Run: headless pygame with SDL's dummy video driver; simulated clock (each Clock.tick advances the game by its frame time, no real sleeping); random seed 0; keys injected as events and as key.get_pressed() state; no mouse input.
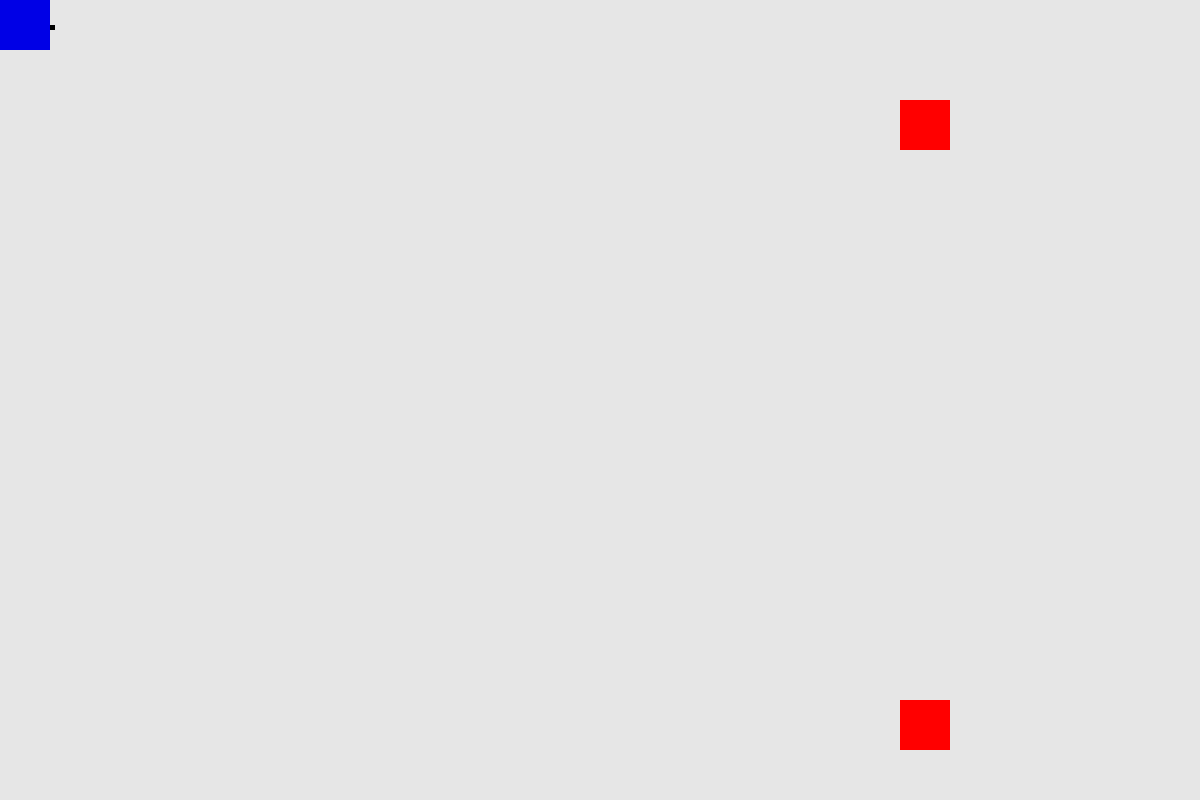
Frame 1 of 4 · flips 1–60 · no input
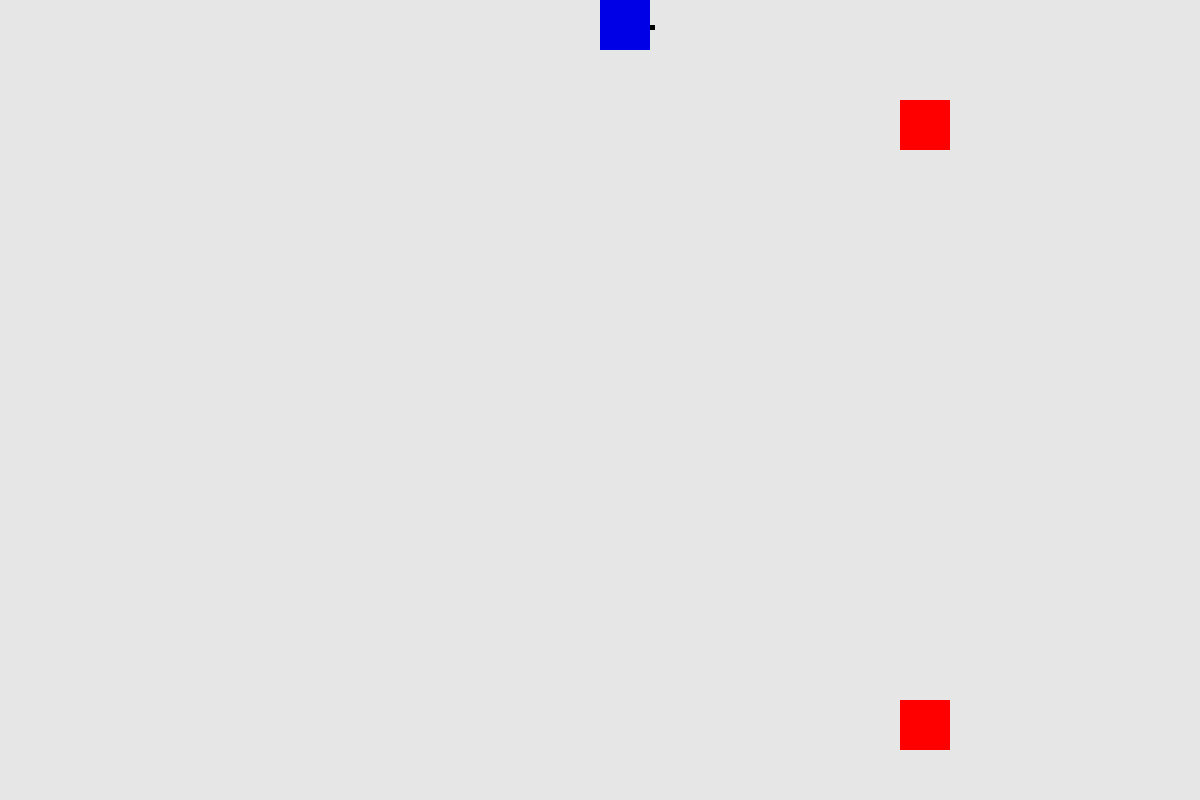
Frame 2 of 4 · flips 61–180 · tapped SPACE, RETURN · held RIGHT (→), D
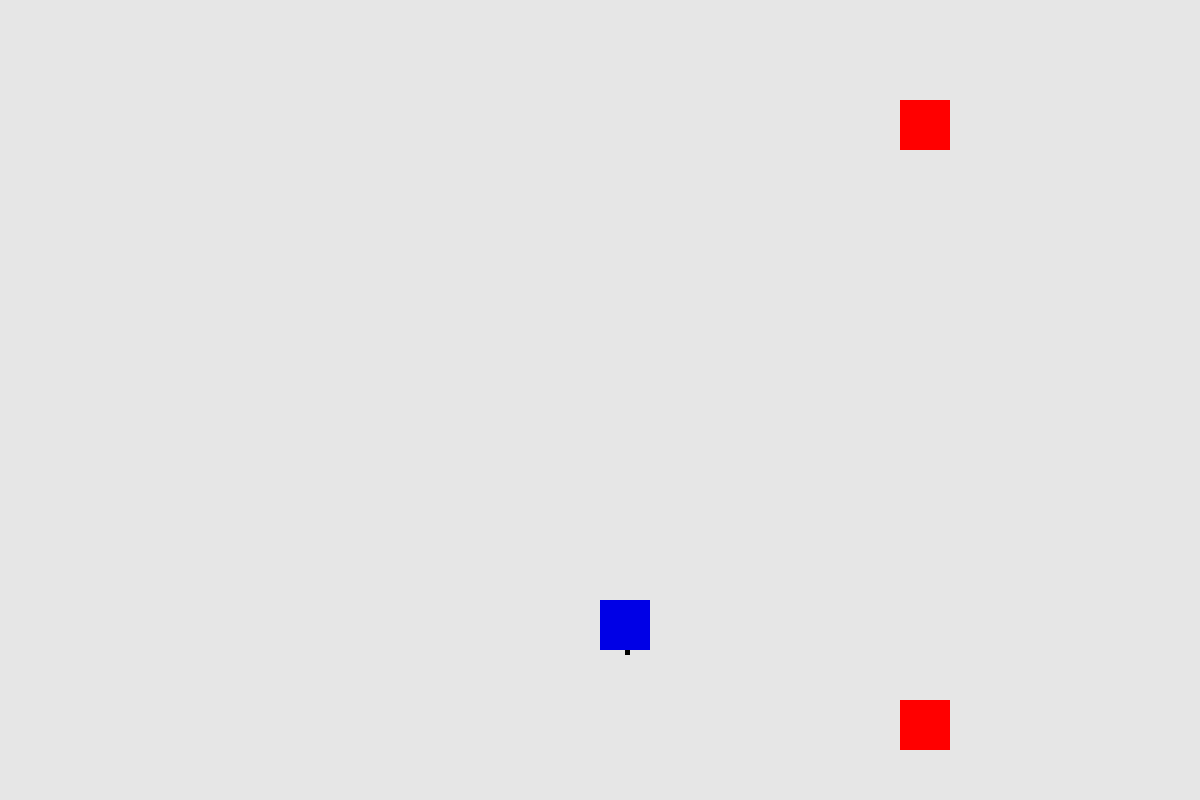
Frame 3 of 4 · flips 181–300 · held DOWN (↓), S
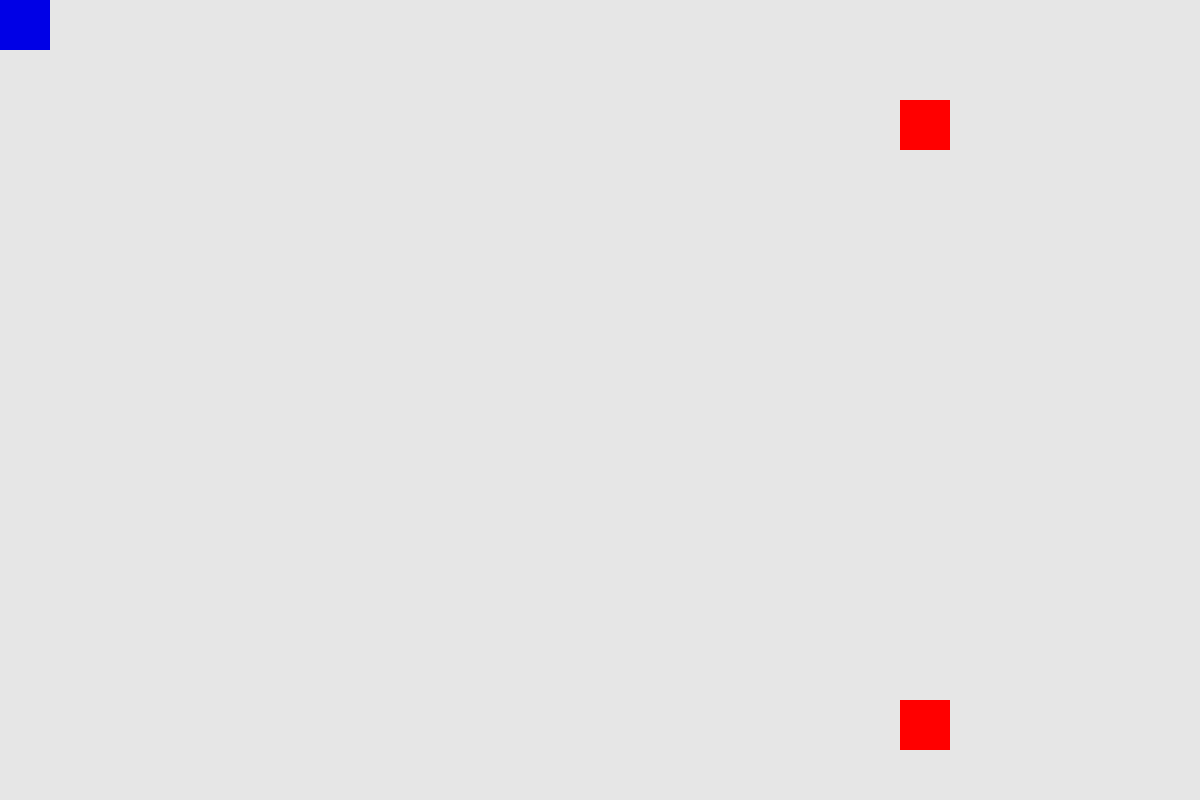
Frame 4 of 4 · flips 301–420 · held LEFT (←), A, UP (↑), W

The pygame program that drew these frames:

'''
Bullet shooter game
'''

import sys
import random
import pygame

pygame.init()

# let's try to avoid magic numbers for this
screen_width = 1200
screen_height = 800
FPS = 60

screen = pygame.display.set_mode([screen_width, screen_height])
pygame.display.set_caption("Bullet Shooter")

clock = pygame.time.Clock()

RED = [255, 0, 0]
LIGHT_GREY = [230, 230, 230]
BLACK = [0, 0, 0]
BLUE = [0,0,230]

char_start_x = 0
char_start_y = 0
char_width = 50
char_height = 50
char_speed = 5      # How fast does character move?
character = {"rect":pygame.Rect([char_start_x, char_start_y], [char_width, char_height]),
             "dir": "right",
             "x_vel": 0,
             "y_vel": 0,
             "color": BLUE}

bullets = [] # Here's where we'll track all of the bullets on the screen
bullet_speed = 10 # How fast should bullets move?
bullet_width = 7.5
bullet_height = 5

enemy_width = 50
enemy_height = 50
enemies = [{"rect": pygame.Rect([900,100],[enemy_width,enemy_height]), "dir": "left"},
           {"rect": pygame.Rect([900,700],[enemy_width,enemy_height]), "dir": "left"}]


# Game loop
while True:
    screen.fill(LIGHT_GREY)

    # Determine character movement
    # Is the player pressing a key?
    # - Is player moving vertically?
    pressed_keys = pygame.key.get_pressed()
    if pressed_keys[pygame.K_UP]:
        print("up arrow")
        character["y_vel"] = -1*char_speed
    elif pressed_keys[pygame.K_DOWN]:
        print("down arrow")
        character["y_vel"] = char_speed
    else:
        character["y_vel"] = 0
    # - Is player moving horizontally?
    if pressed_keys[pygame.K_RIGHT]:
        print("down arrow")
        character["x_vel"] = char_speed
    elif pressed_keys[pygame.K_LEFT]:
        print("down arrow")
        character["x_vel"] = -1*char_speed
    else:
        character["x_vel"] = 0

    # Draw the character!
    character["rect"].left += character["x_vel"]
    character["rect"].top += character["y_vel"]
    pygame.draw.rect(screen, BLUE, character["rect"])
    # - indicate where character is facing
    if character["dir"] == "up":
        pos = character["rect"].midtop
        pygame.draw.rect(screen, BLACK, pygame.Rect([pos[0], pos[1]-5], [5, 5]))
    elif character["dir"] == "down":
        pos = character["rect"].midbottom
        pygame.draw.rect(screen, BLACK, pygame.Rect([pos[0], pos[1]], [5, 5]))
    elif character["dir"] == "right":
        pos = character["rect"].midright
        pygame.draw.rect(screen, BLACK, pygame.Rect([pos[0], pos[1]], [5, 5]))
    elif character["dir"] == "left":
        pos = character["rect"].midleft
        pygame.draw.rect(screen, BLACK, pygame.Rect([pos[0]-5, pos[1]], [5, 5]))

    # Draw the enemies!
    for enemy in enemies:
        pygame.draw.rect(screen, RED, enemy["rect"])

    # Draw the bullets!
    # Challenge: Every time you click, fire bullets from your mouse
    # Challenge: Have bullets that collide with enemies remove that enemy from the screen
    # Challenge: clean up off-screen bullets
    # Challange: spawn new enemies
    on_screen_bullets = []
    for bullet in bullets:
        # What direction is the bullet going?
        if bullet["dir"] == "up":
            bullet["rect"].top -= bullet_speed
        elif bullet["dir"] == "right":
            bullet["rect"].left += bullet_speed
        elif bullet["dir"] == "down":
            bullet["rect"].top += bullet_speed
        elif bullet["dir"] == "left":
            bullet["rect"].left -= bullet_speed

        # bullet["rect"].left += bullet_speed
        pygame.draw.rect(screen, BLACK, bullet["rect"])

        alive_enemies = []
        for enemy in enemies:
            if bullet["rect"].colliderect(enemy["rect"]):
                print(random.choice(["AAAAHHHH","GRUNT", "UUUGGG", "SPLAT", "POP"]))
                continue
            alive_enemies.append(enemy)

        enemies = alive_enemies

        if bullet["rect"].left <= screen_width:
            on_screen_bullets.append(bullet)
    bullets = on_screen_bullets

    for event in pygame.event.get():
        if event.type == pygame.QUIT:
            pygame.quit()
            sys.exit()
        if event.type == pygame.KEYDOWN:
            # Keydown event!
            if event.key == pygame.K_SPACE:
                # Fire a bullet
                print("pressed space")
                pos = [0, 0]
                if character["dir"] == "up":
                    pos = character["rect"].midtop
                    h = bullet_width
                    w = bullet_height
                elif character["dir"] == "down":
                    pos = character["rect"].midbottom
                    h = bullet_width
                    w = bullet_height
                elif character["dir"] == "right":
                    pos = character["rect"].midright
                    h = bullet_height
                    w = bullet_width
                elif character["dir"] == "left":
                    pos = character["rect"].midleft
                    h = bullet_height
                    w = bullet_width
                bullet = {"rect": pygame.Rect(pos[0], pos[1], w, h), "dir": character["dir"]}
                bullets.append(bullet)
            if event.key == pygame.K_w:
                character["dir"] = "up"
            if event.key == pygame.K_d:
                character["dir"] = "right"
            if event.key == pygame.K_s:
                character["dir"] = "down"
            if event.key == pygame.K_a:
                character["dir"] = "left"


    pygame.display.update()
    clock.tick(FPS)

# Challenges:
# - Add enemy spawns
# - Add enemy movement
# - Add enemy shooting
